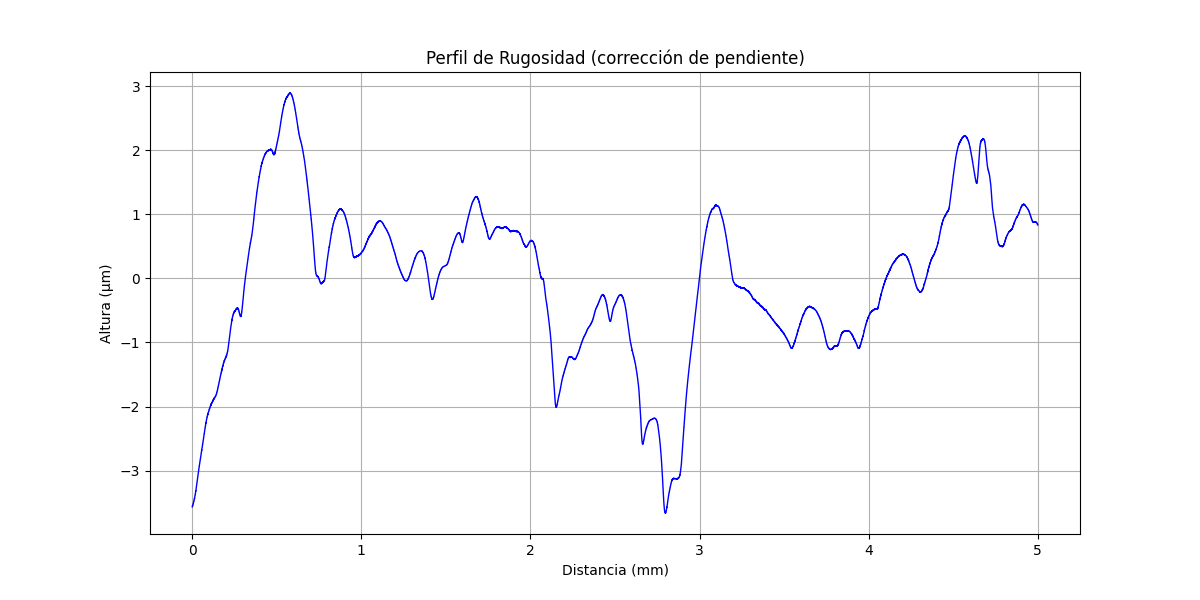

Source data for this figure (header and first rows):
x (mm), altura (µm)
0.000000000, -3.566
0.0002035, -3.562
0.0004069, -3.558
0.0006104, -3.558
0.0008138, -3.558
0.001017, -3.558
0.001221, -3.554
0.001424, -3.55
0.001628, -3.554
0.001831, -3.546
0.002034, -3.546
0.002238, -3.546
0.002441, -3.542
0.002645, -3.542
0.002848, -3.542
0.003052, -3.534
0.003255, -3.538
0.003459, -3.534
0.003662, -3.53
0.003866, -3.53
0.004069, -3.53
0.004273, -3.53
0.004476, -3.526
0.004679, -3.522
0.004883, -3.522
0.005086, -3.517
0.00529, -3.513
0.005493, -3.517
0.005697, -3.513
0.0059, -3.513
0.006104, -3.509
0.006307, -3.509
0.00651, -3.505
0.006714, -3.505
0.006917, -3.501
0.007121, -3.501
0.007324, -3.497
0.007528, -3.497
0.007731, -3.493
0.007935, -3.489
0.008138, -3.489
0.008341, -3.489
0.008545, -3.485
0.008748, -3.485
0.008952, -3.481
0.009155, -3.481
0.009359, -3.477
0.009562, -3.473
0.009766, -3.473
0.009969, -3.469
0.01017, -3.469
0.01038, -3.469
0.01058, -3.461
0.01078, -3.461
0.01099, -3.461
0.01119, -3.453
0.01139, -3.453
0.0116, -3.453
0.0118, -3.449
0.012, -3.445
... 24,517 more rows
